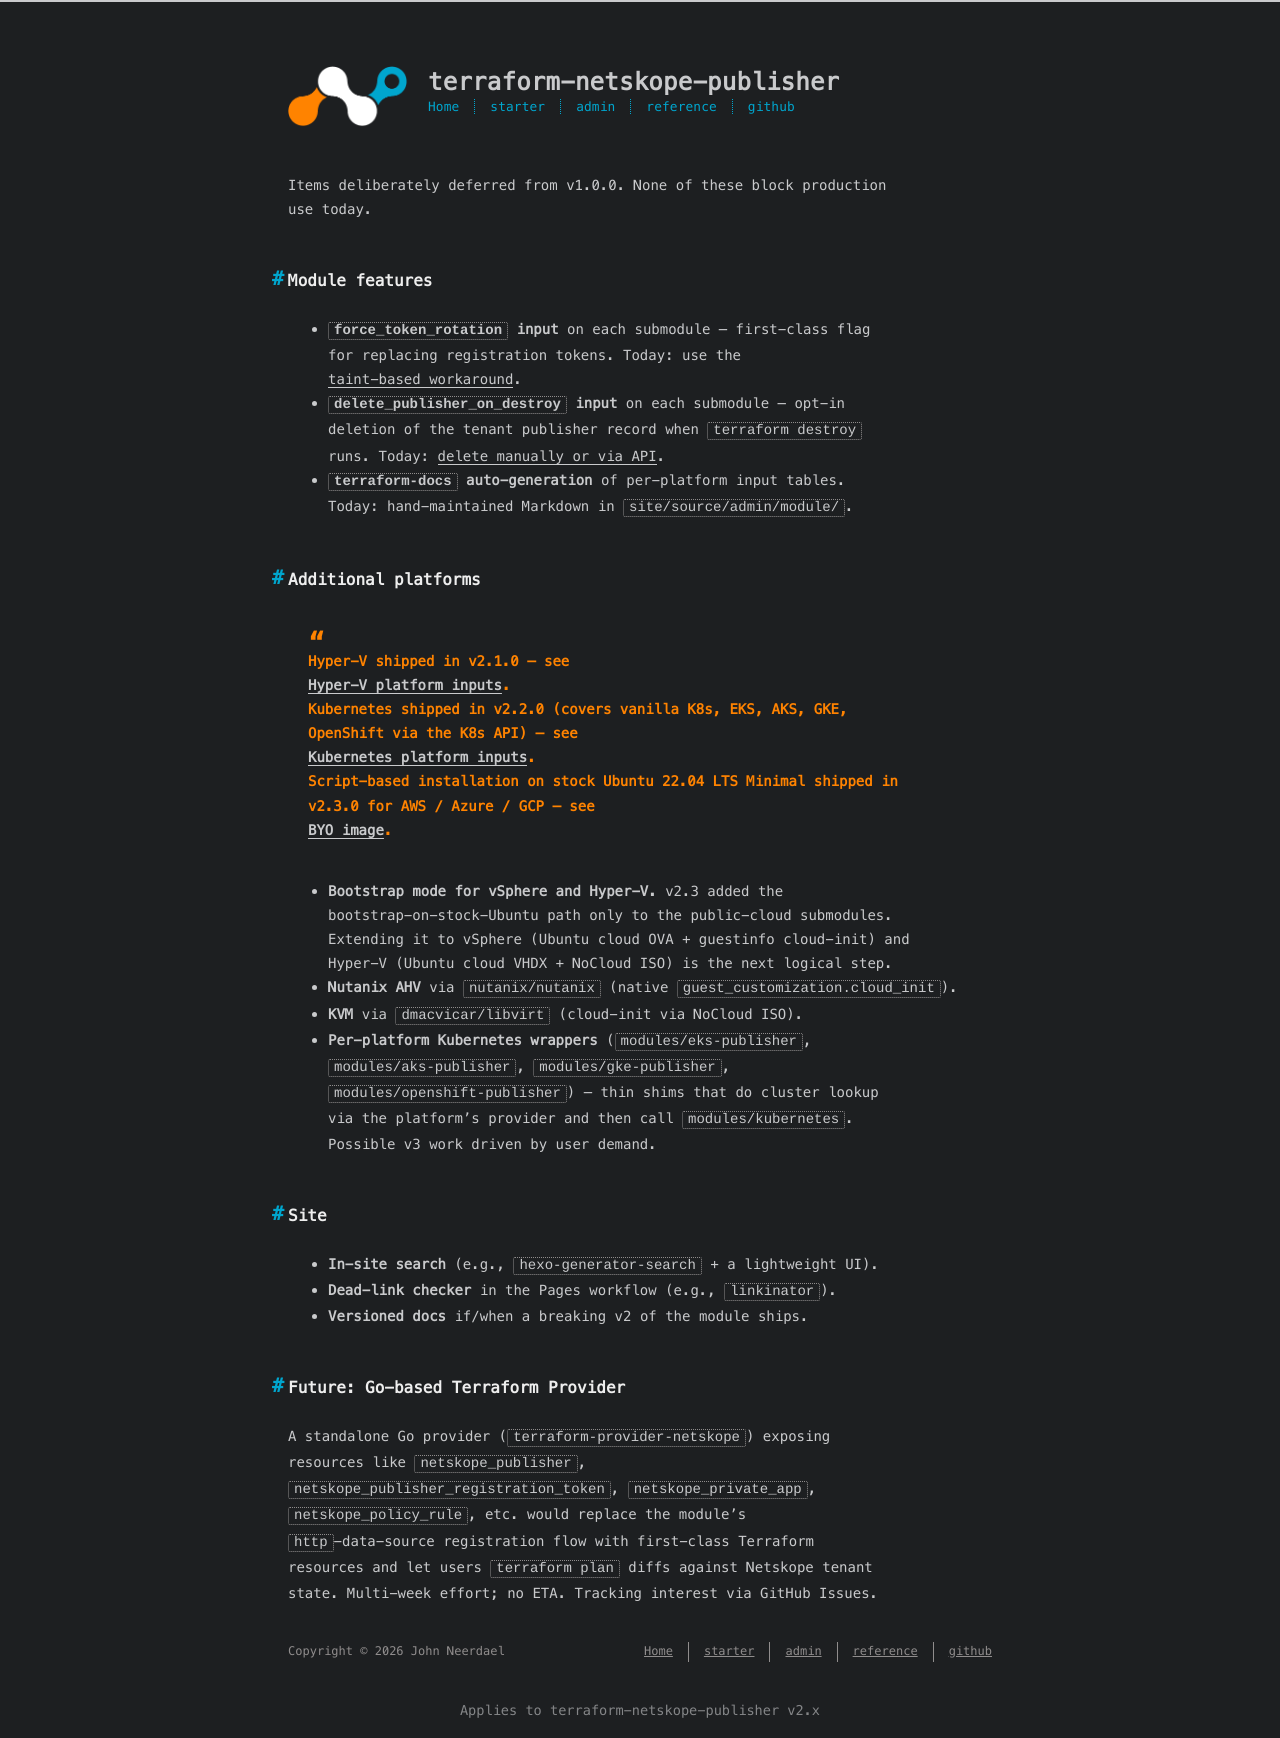

repository: johnneerdael/terraform-netskope-publisher · page: reference/roadmap.html · generator: jekyll

---
title: Roadmap
date: 2026-05-18
---

Items deliberately deferred from v1.0.0. None of these block production
use today.

## Module features

- **`force_token_rotation` input** on each submodule — first-class flag
  for replacing registration tokens. Today: use the
  [taint-based workaround](/terraform-netskope-publisher/admin/how-to/rotate-token/).
- **`delete_publisher_on_destroy` input** on each submodule — opt-in
  deletion of the tenant publisher record when `terraform destroy`
  runs. Today: [delete manually or via API](/terraform-netskope-publisher/admin/how-to/delete-publisher/).
- **`terraform-docs` auto-generation** of per-platform input tables.
  Today: hand-maintained Markdown in `site/source/admin/module/`.

## Additional platforms

> Hyper-V shipped in v2.1.0 — see
> [Hyper-V platform inputs](/terraform-netskope-publisher/admin/module/platforms/hyperv/).
>
> Kubernetes shipped in v2.2.0 (covers vanilla K8s, EKS, AKS, GKE,
> OpenShift via the K8s API) — see
> [Kubernetes platform inputs](/terraform-netskope-publisher/admin/module/platforms/kubernetes/).
>
> Script-based installation on stock Ubuntu 22.04 LTS Minimal shipped in
> v2.3.0 for AWS / Azure / GCP — see
> [BYO image](/terraform-netskope-publisher/admin/how-to/byo-image/).

- **Bootstrap mode for vSphere and Hyper-V.** v2.3 added the
  bootstrap-on-stock-Ubuntu path only to the public-cloud submodules.
  Extending it to vSphere (Ubuntu cloud OVA + guestinfo cloud-init) and
  Hyper-V (Ubuntu cloud VHDX + NoCloud ISO) is the next logical step.
- **Nutanix AHV** via `nutanix/nutanix` (native `guest_customization.cloud_init`).
- **KVM** via `dmacvicar/libvirt` (cloud-init via NoCloud ISO).
- **Per-platform Kubernetes wrappers** (`modules/eks-publisher`,
  `modules/aks-publisher`, `modules/gke-publisher`,
  `modules/openshift-publisher`) — thin shims that do cluster lookup
  via the platform's provider and then call `modules/kubernetes`.
  Possible v3 work driven by user demand.

## Site

- **In-site search** (e.g., `hexo-generator-search` + a lightweight UI).
- **Dead-link checker** in the Pages workflow (e.g., `linkinator`).
- **Versioned docs** if/when a breaking v2 of the module ships.

## Future: Go-based Terraform Provider

A standalone Go provider (`terraform-provider-netskope`) exposing
resources like `netskope_publisher`,
`netskope_publisher_registration_token`, `netskope_private_app`,
`netskope_policy_rule`, etc. would replace the module's
`http`-data-source registration flow with first-class Terraform
resources and let users `terraform plan` diffs against Netskope tenant
state. Multi-week effort; no ETA. Tracking interest via GitHub Issues.
